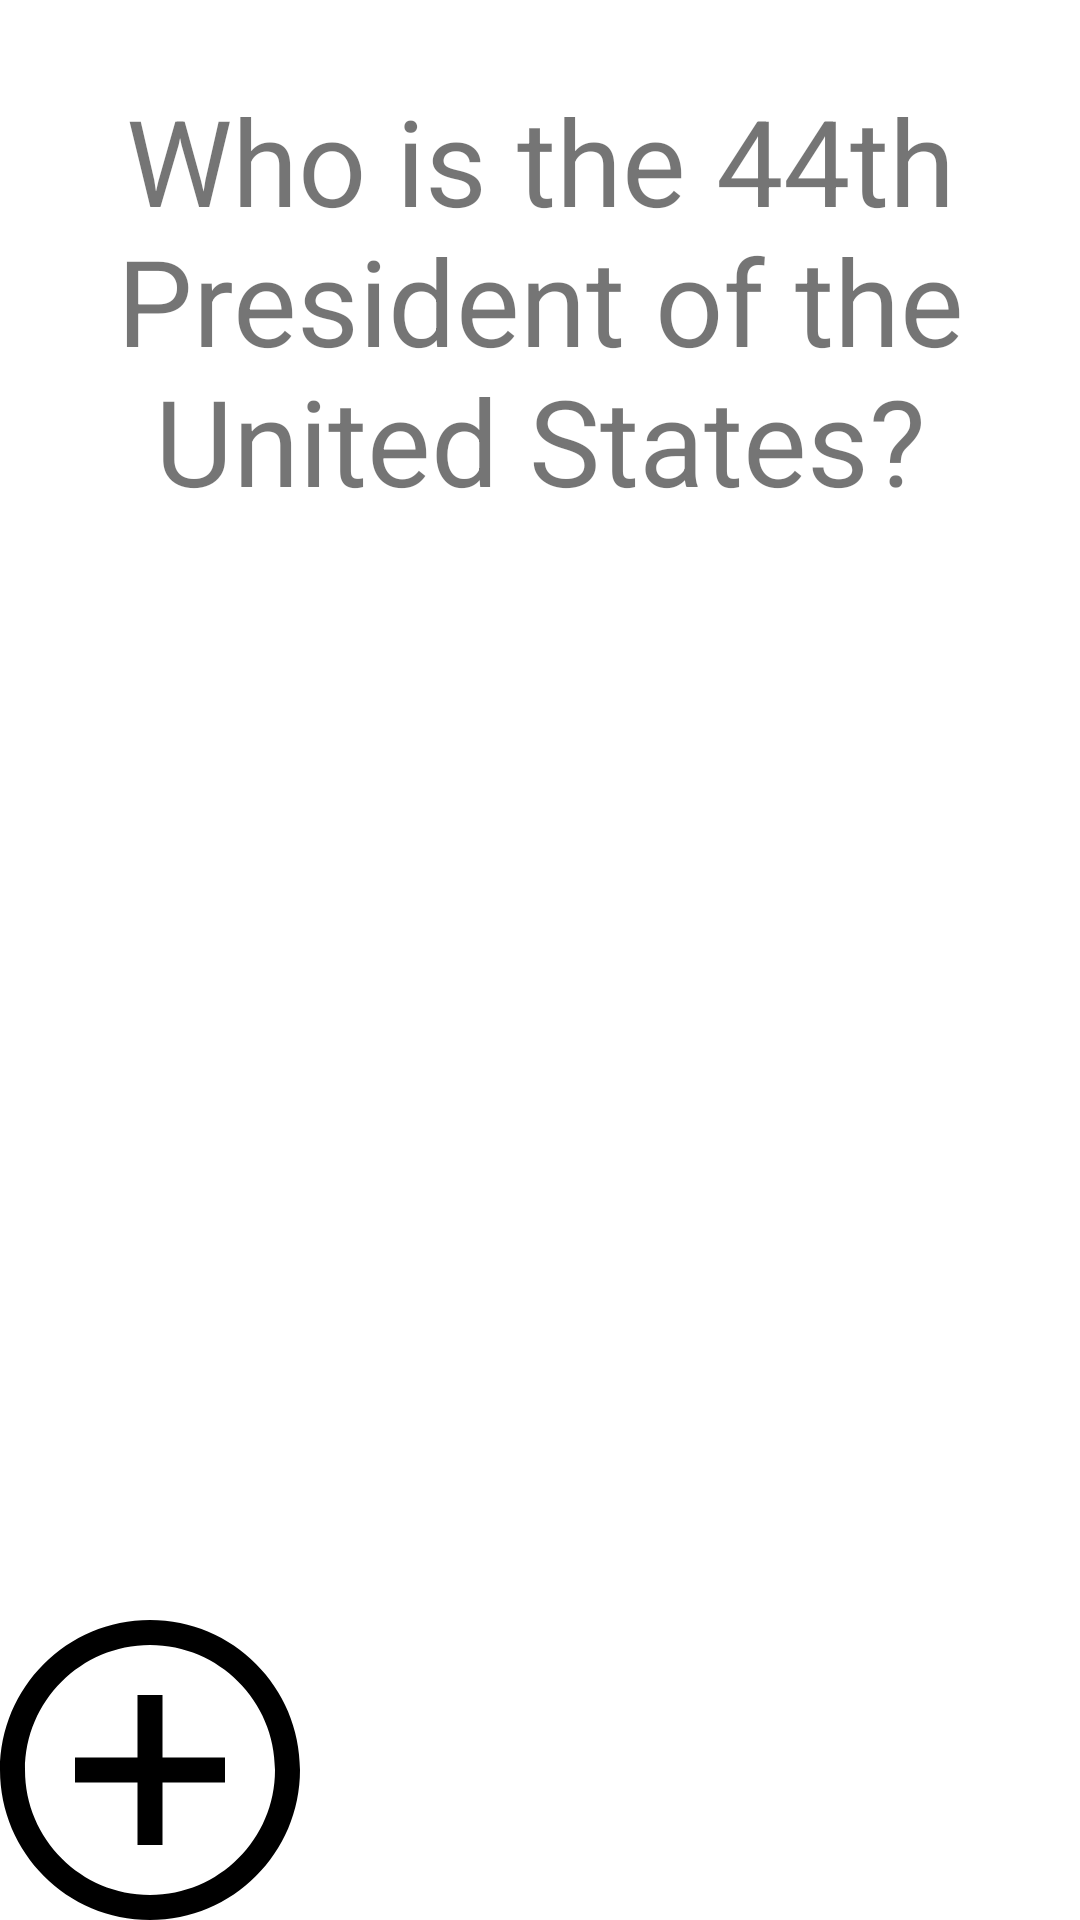

Produce the Android XML layout that renders to this screen, including the resource entries it uses.
<!-- AndroidManifest.xml: application theme Theme.FlashCardProject -->
<!-- res/layout/activity_main.xml -->
<?xml version="1.0" encoding="utf-8"?>
<androidx.constraintlayout.widget.ConstraintLayout xmlns:android="http://schemas.android.com/apk/res/android"
    xmlns:tools="http://schemas.android.com/tools"
    android:layout_width="match_parent"
    android:layout_height="match_parent"
    xmlns:app="http://schemas.android.com/apk/res-auto"
    tools:context=".MainActivity">

    <TextView
        android:id="@+id/flashcard_content"
        android:layout_width="match_parent"
        android:layout_height="200dp"
        android:gravity="center"
        android:text="Who is the 44th President of the United States?"
        android:textSize="40sp"
        tools:ignore="MissingConstraints" />

    <TextView
        android:id="@+id/solution"
        android:layout_below="@+id/flashcard_content"
        android:layout_width="match_parent"
        android:layout_height="200dp"
        android:gravity="center"
        android:text="Barrack Obama"
        android:textSize="40sp"
        tools:layout_editor_absoluteX="-46dp"
        tools:layout_editor_absoluteY="354dp"
        android:visibility="invisible"
        tools:ignore="MissingConstraints" />

    <ImageView
        android:id="@+id/add_button"
        android:layout_width="wrap_content"
        android:layout_height="wrap_content"
        android:src="@drawable/flashcard_plus_button"
        app:layout_constraintBottom_toBottomOf="parent"
        app:layout_constraintStart_toStartOf="parent" />




</androidx.constraintlayout.widget.ConstraintLayout>
<!-- resources referenced by this layout -->
<resources>
  <!-- drawable flashcard_plus_button (drawable) -->
  <vector
      android:id="@+id/plus_button"
      android:autoMirrored="true" android:height="100dp"
      android:viewportHeight="24" android:viewportWidth="24"
      android:width="100dp" xmlns:android="http://schemas.android.com/apk/res/android">
      <path android:fillColor="#FF000000" android:pathData="M12,2c5.514,0 10,4.486 10,10s-4.486,10 -10,10 -10,-4.486 -10,-10 4.486,-10 10,-10zM12,0c-6.627,0 -12,5.373 -12,12s5.373,12 12,12 12,-5.373 12,-12 -5.373,-12 -12,-12zM18,13h-5v5h-2v-5h-5v-2h5v-5h2v5h5v2z"/>
  </vector>
  <style name="Theme.FlashCardProject" parent="Theme.MaterialComponents.DayNight.DarkActionBar">
          
          <item name="colorPrimary">@color/purple_500</item>
          <item name="colorPrimaryVariant">@color/purple_700</item>
          <item name="colorOnPrimary">@color/white</item>
          
          <item name="colorSecondary">@color/teal_200</item>
          <item name="colorSecondaryVariant">@color/teal_700</item>
          <item name="colorOnSecondary">@color/black</item>
          
          <item name="android:statusBarColor" tools:targetApi="l">?attr/colorPrimaryVariant</item>
          
      </style>
  <!-- not gathered from this repository: default colours our renderer supplied (Android Studio template values) -->
  <color name="purple_500">#FF6200EE</color>
  <color name="purple_700">#FF3700B3</color>
  <color name="teal_200">#FF03DAC5</color>
  <color name="teal_700">#FF018786</color>
  <color name="black">#FF000000</color>
  <color name="white">#FFFFFFFF</color>
</resources>
